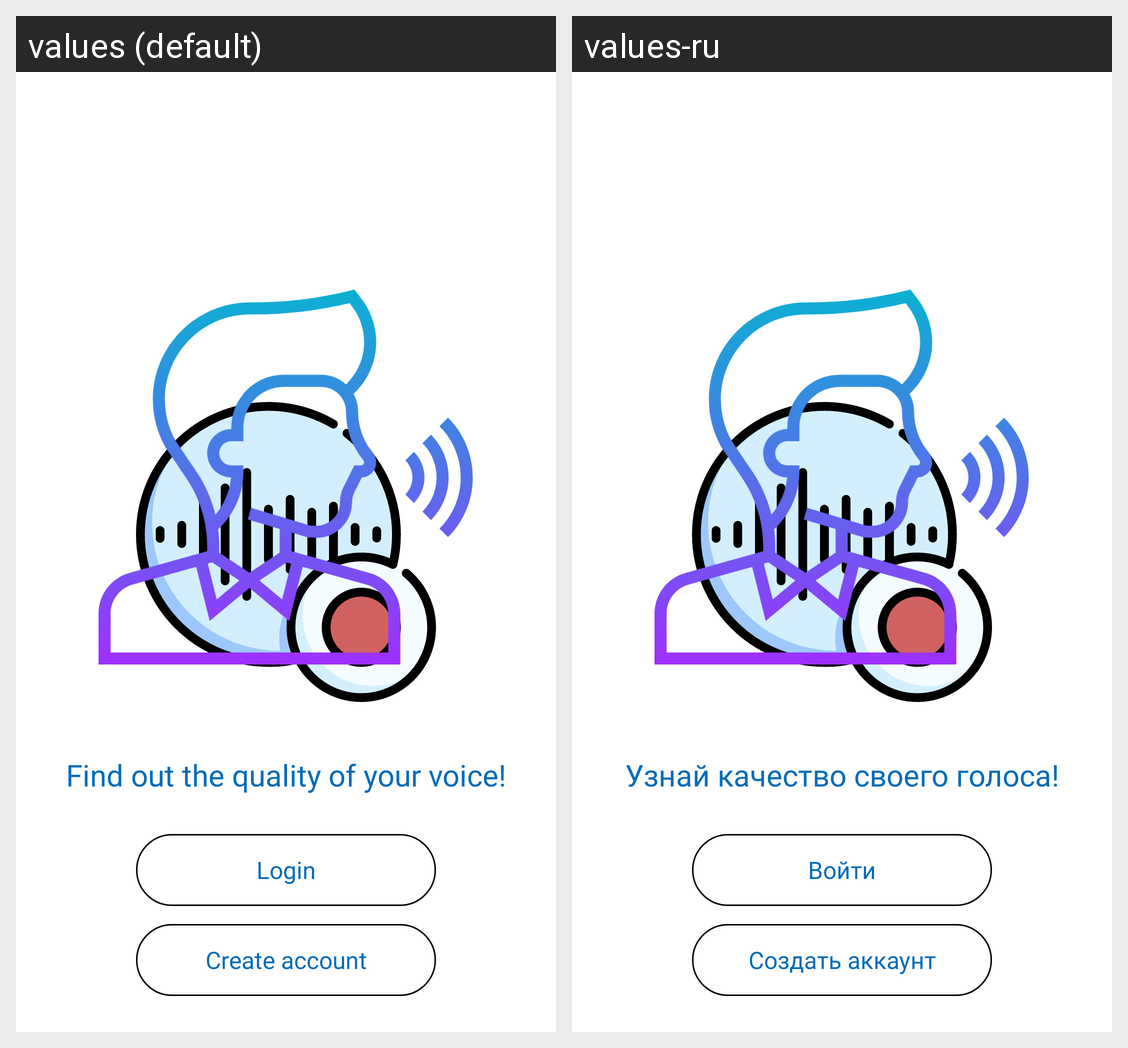

Translations of the strings shown on this Android screen, per locale in the grid:
Android screen res/layout/fragment_onboarding.xml rendered under 2 locales, left to right: values (default), values-ru. Device: Nexus 5 (rendered at 1080×1920; each locale shown at half size, 540×960, under a caption strip naming it); theme Base.AppTheme.
Strings drawn on this screen, with the default value and each locale's value (text and hints the layout hard-codes, and strings that could not be matched under every locale, appear in the picture but are not listed):

onboarding_welcome
  values: Find out the quality of your voice!
  values-ru: Узнай качество своего голоса!

onboarding_login
  values: Login
  values-ru: Войти

onboarding_create_account
  values: Create account
  values-ru: Создать аккаунт
